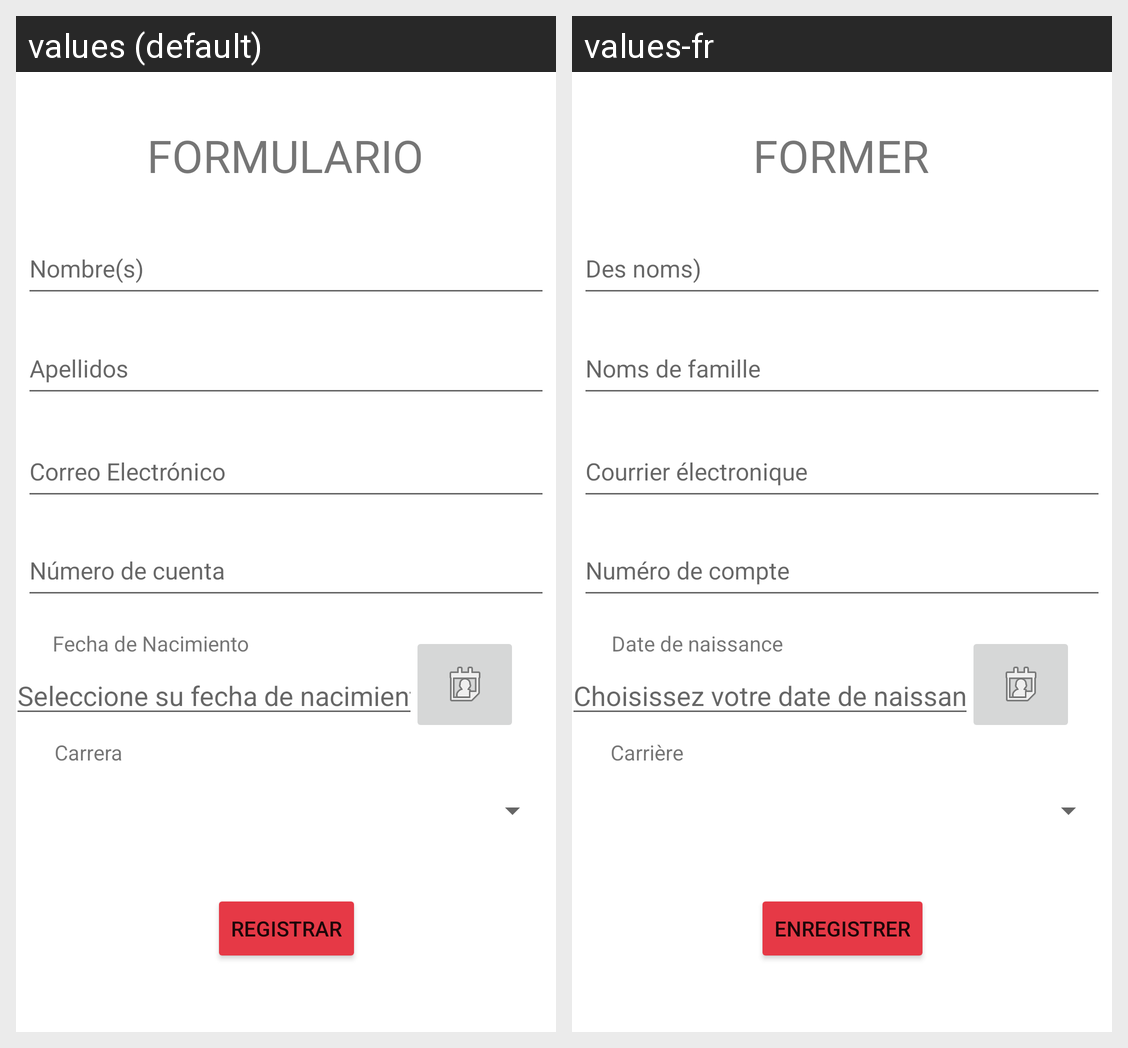

Translations of the strings shown on this Android screen, per locale in the grid:
Android screen res/layout/activity_formulario.xml rendered under 2 locales, left to right: values (default), values-fr. Device: Nexus 5 (rendered at 1080×1920; each locale shown at half size, 540×960, under a caption strip naming it); theme Theme.BFTR_E1.
Strings drawn on this screen, with the default value and each locale's value (text and hints the layout hard-codes, and strings that could not be matched under every locale, appear in the picture but are not listed):

Encabezado
  values: FORMULARIO
  values-fr: FORMER

Nombre
  values: Nombre(s)
  values-fr: Des noms)

Apellidos
  values: Apellidos
  values-fr: Noms de famille

HintCorreo
  values: Correo Electrónico
  values-fr: Courrier électronique

HintNoCuenta
  values: Número de cuenta
  values-fr: Numéro de compte

Carrera
  values: Carrera
  values-fr: Carrière

BtnRegistrar
  values: Registrar
  values-fr: enregistrer

Nacimiento
  values: Fecha de Nacimiento
  values-fr: Date de naissance

FNacimiento
  values: Seleccione su fecha de nacimiento
  values-fr: Choisissez votre date de naissance
